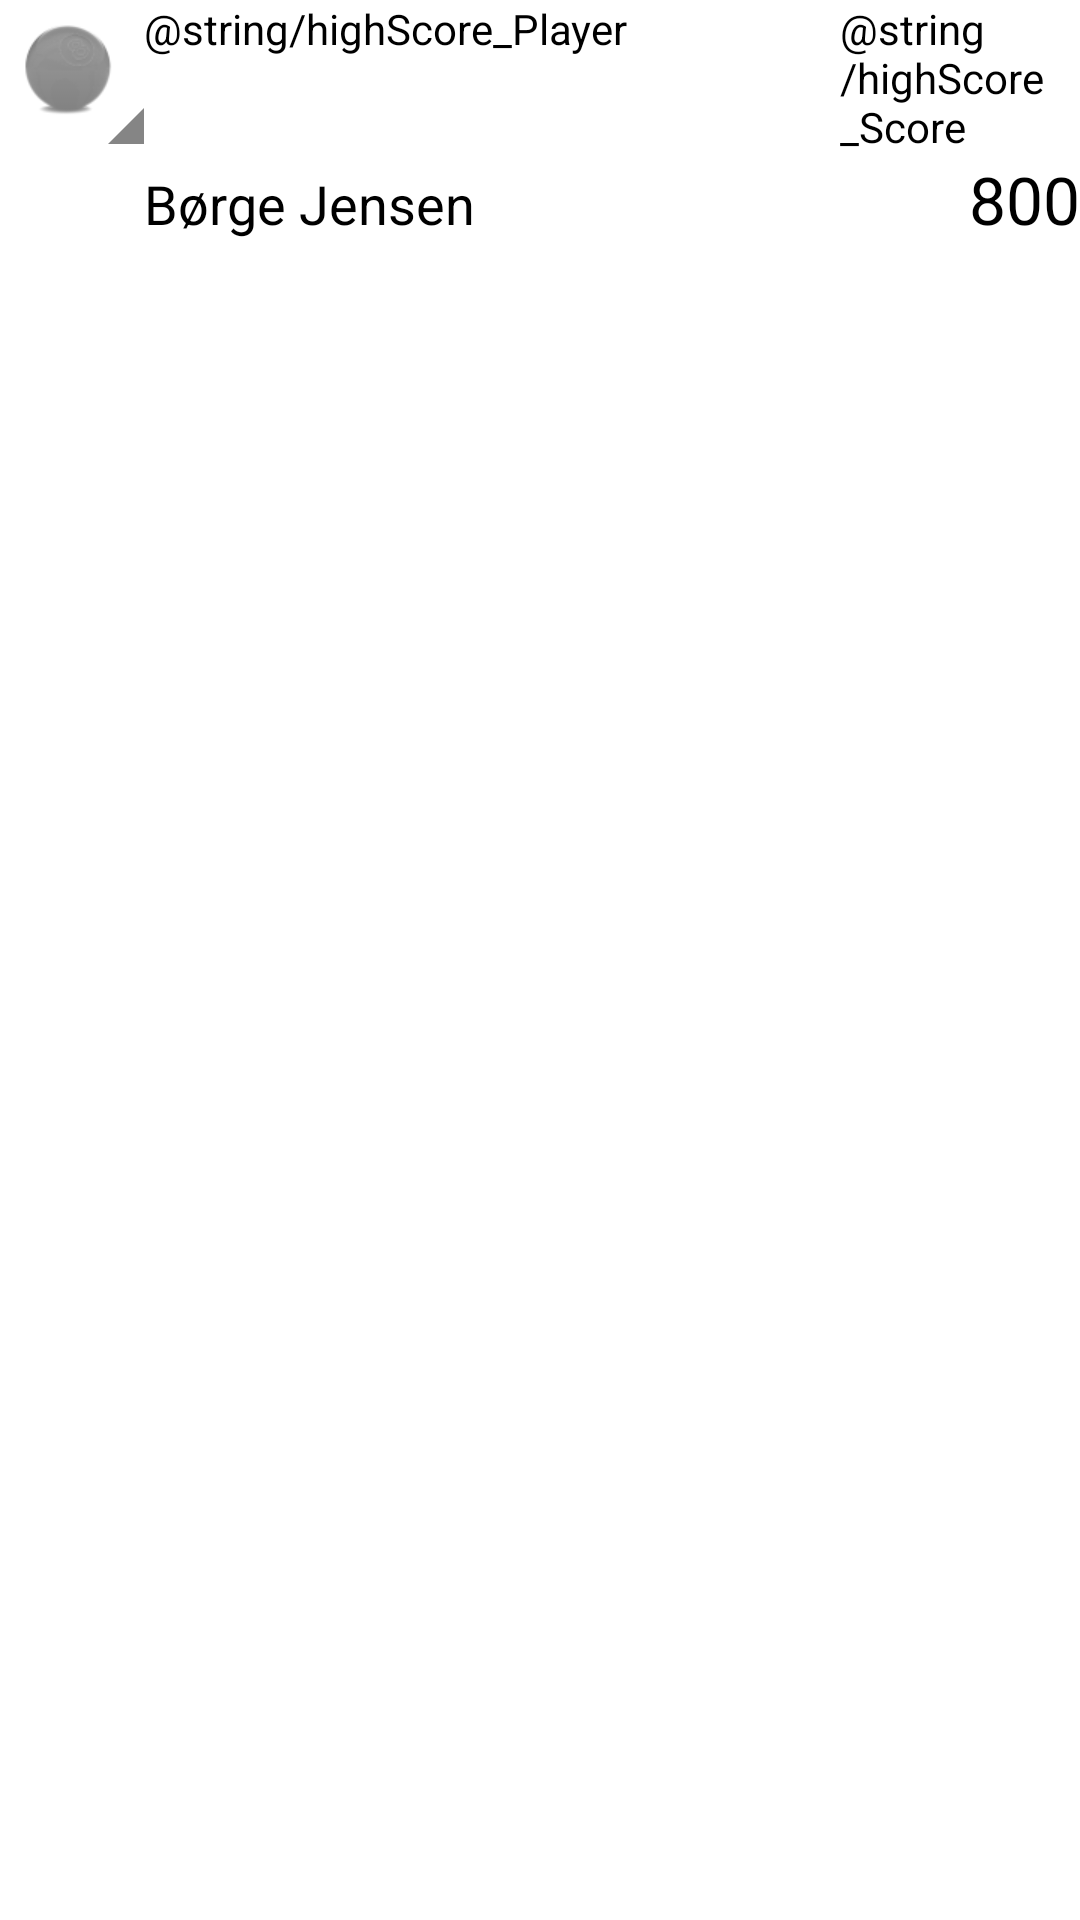

Layout XML and referenced resources for this Android screen:
<!-- AndroidManifest.xml: fallback theme Theme.MaterialComponents.DayNight.NoActionBar -->
<!-- res/layout/highscore_list_field.xml -->
<?xml version="1.0" encoding="utf-8"?>

<LinearLayout xmlns:android="http://schemas.android.com/apk/res/android"
    android:layout_width="wrap_content"
    android:layout_height="fill_parent"
    android:background="@android:color/background_light"
    android:baselineAligned="true"
    android:orientation="horizontal" >

    <QuickContactBadge
        android:id="@+id/quickContactBadge1"
        android:layout_width="wrap_content"
        android:layout_height="wrap_content"
        android:src="@drawable/ball_1" />

    <TableLayout
        android:layout_width="fill_parent"
        android:layout_height="fill_parent"
        android:stretchColumns="0" >

        <TableRow>

            <TextView
                android:layout_width="wrap_content"
                android:layout_height="wrap_content"
                android:text="@string/highScore_Player"
                android:textAppearance="?android:attr/textAppearanceSmall"
                android:textColor="@android:color/primary_text_light" />

            
            
            
            
            

            <TextView
                android:layout_width="80dp"
                android:layout_height="wrap_content"
                android:text="@string/highScore_Score"
                android:textAppearance="?android:attr/textAppearanceSmall"
                android:textColor="@android:color/primary_text_light" />
        </TableRow>

        <TableRow>

            <TextView
                android:id="@+id/HighScore_playerName"
                android:layout_height="wrap_content"
                android:text="Børge Jensen"
                android:textAppearance="?android:attr/textAppearanceMedium"
                android:textColor="@android:color/primary_text_light" />

            
            

            <TextView
                android:id="@+id/HighScore_playerScore"
                android:layout_width="fill_parent"
                android:layout_height="wrap_content"
                android:gravity="right"
                android:text="800"
                android:textAppearance="?android:attr/textAppearanceLarge"
                android:textColor="@android:color/primary_text_light" />
        </TableRow>
    </TableLayout>

</LinearLayout>
<!-- resources referenced by this layout -->
<resources>
  <!-- drawable ball_1: png bitmap (drawable-hdpi, 2768 bytes) -->
</resources>
